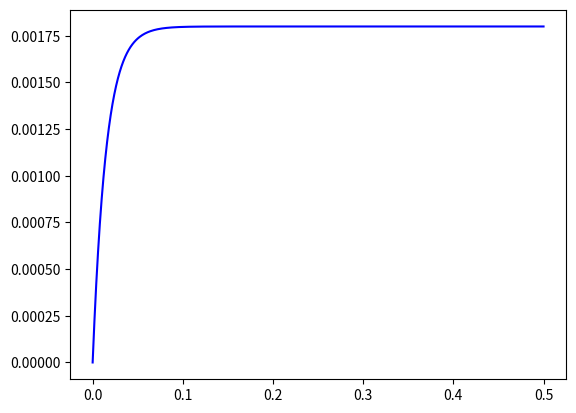

Recreate this plot in Python.
# improved euler  
from math import *
import numpy as np
import matplotlib.pyplot as plt


def func(q):
	return 0.12- (200/3)*q


def updater(initial,slope,deltax):
	return initial+(slope*deltax)


h=0.001
# t=10**(-5)      
# x= (-5.0)

q=[0]
xs=[0]

s_q  =[0,0]           

# taken initial q to be 5  


for i in range(0,500,1):
	x=xs[i]    
	s_q[0] 	= func(q[i])
	q_nt 	= q[i]+ s_q[0]*h         
	s_q[1] 	= func(q_nt)
	q_next  = q[i] + h*(s_q[0]+s_q[1])/2
	q.append(q_next)
	xs.append(x+h)

# taking out 100 values for the plot 

x_plot=[]
phi_plot=[]
si_plot=[]




# xval= np.arange(-10., 10.,0.01)
# axes = plt.gca()
# axes.set_xlim([-10,10])
# axes.set_ylim([-10,10])
#print xval*(1.0-xval)
# plt.plot(xval,np.exp(xval)-np.sin(pi*xval), 'b')
plt.plot(xs,q,'b')
# plt.xticks(np.arange(min(xval), max(xval)+1, 2))
# plt.axhline(0, color='black')
# plt.axvline(0,color='black')
plt.savefig("capacitor.png")